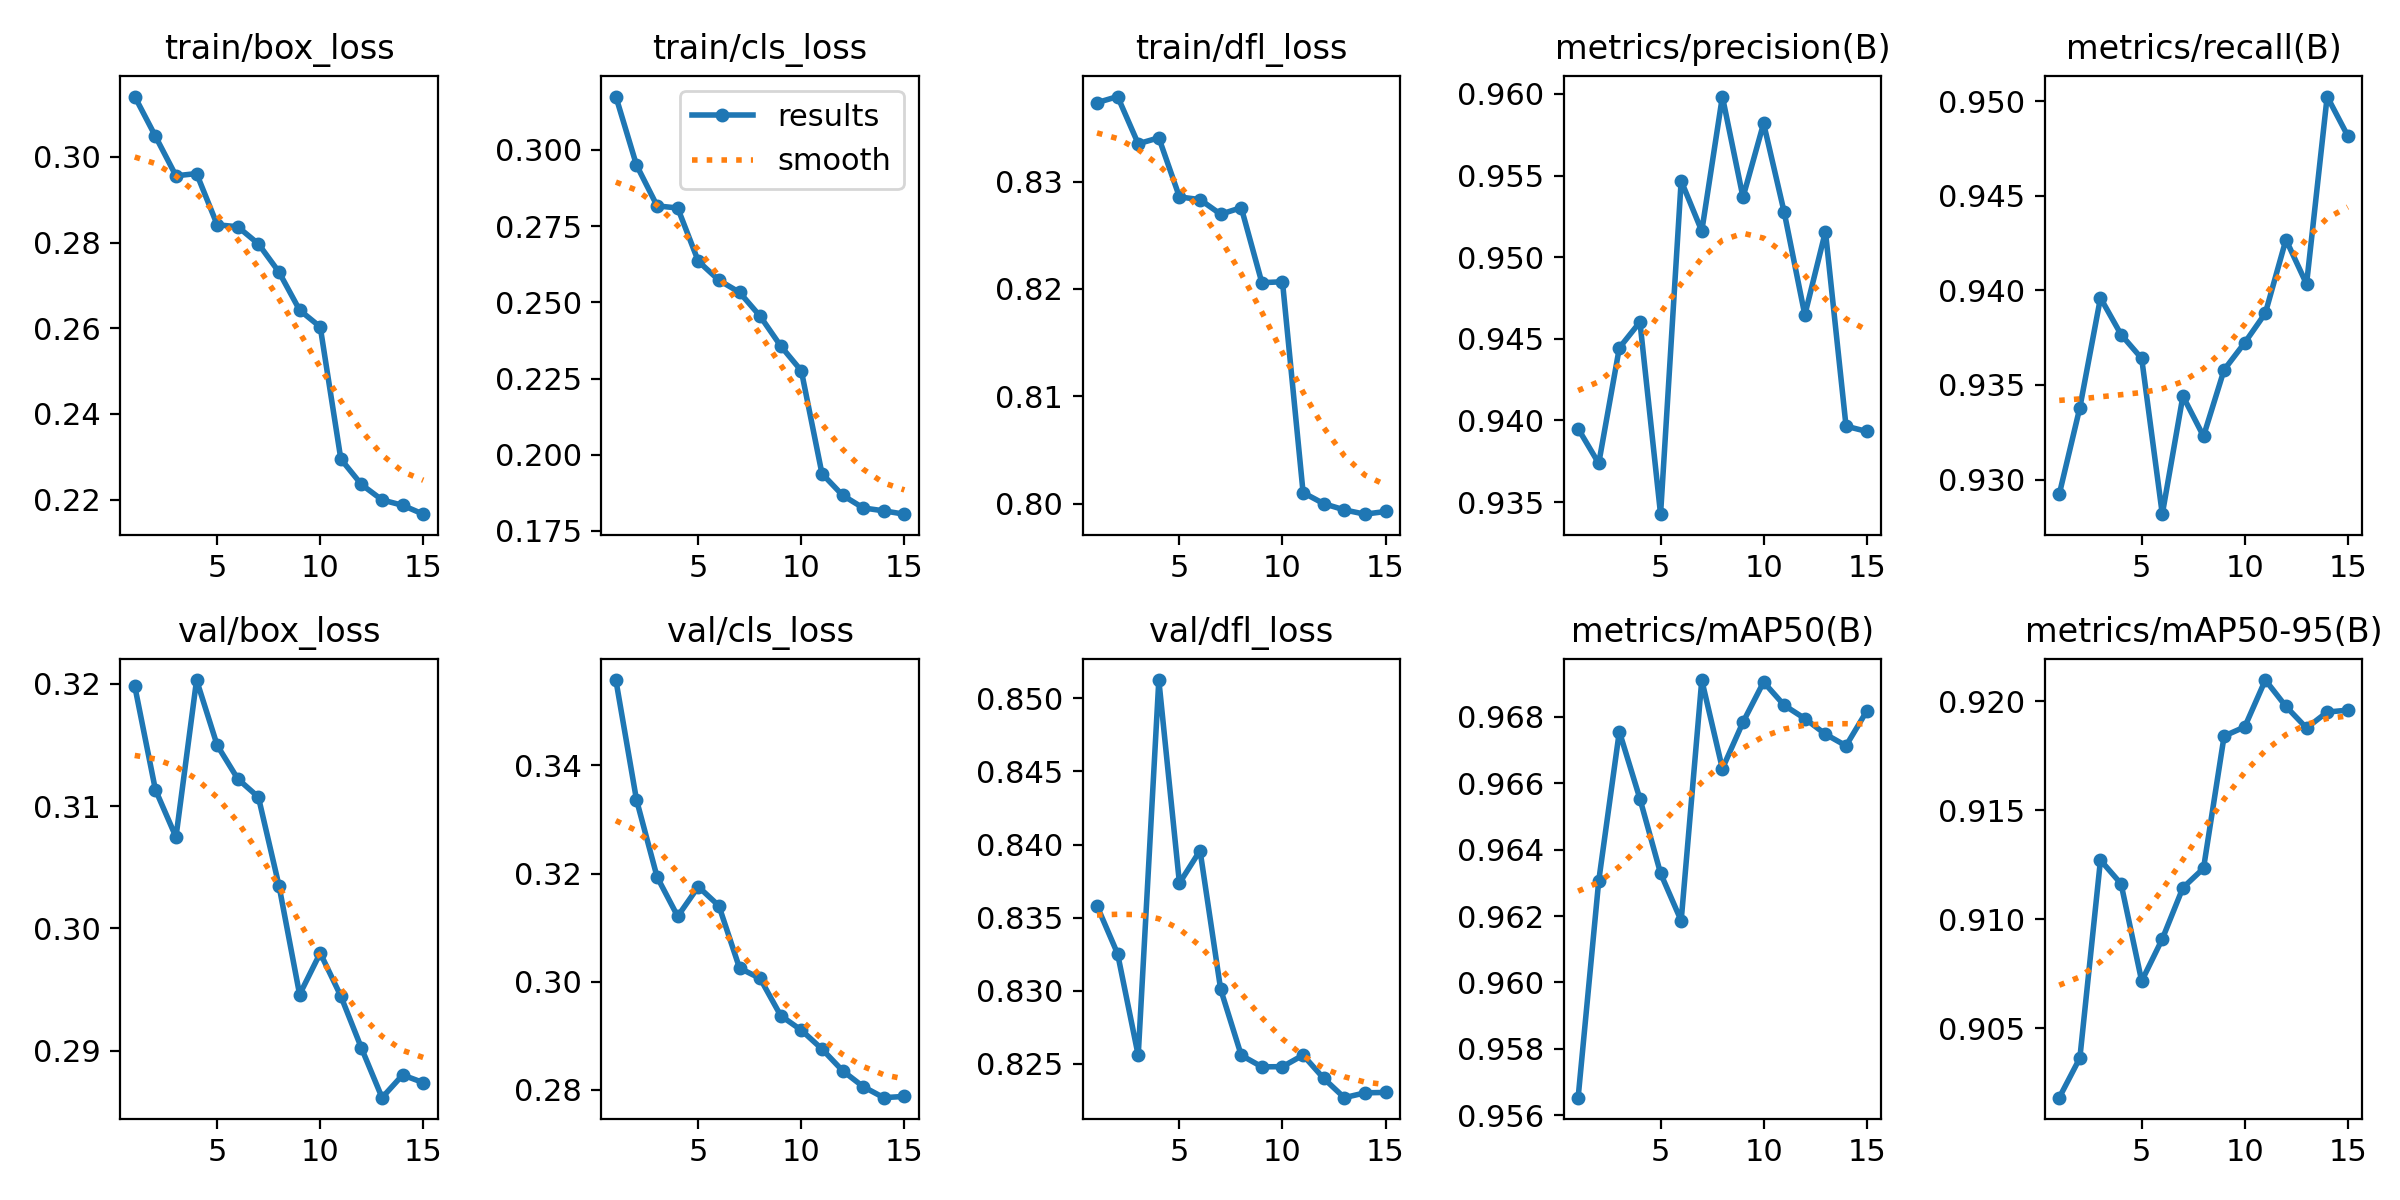

The data file committed next to this chart (first rows):
epoch, time, train/box_loss, train/cls_loss, train/dfl_loss, metrics/precision(B), metrics/recall(B), metrics/mAP50(B), metrics/mAP50-95(B), val/box_loss, val/cls_loss, val/dfl_loss, lr/pg0, lr/pg1, lr/pg2
1, 71.01, 0.3141, 0.3175, 0.8374, 0.9395, 0.9292, 0.9565, 0.9018, 0.3198, 0.3558, 0.8358, 0.00013, 0.00013, 0.00013
2, 129.1, 0.3049, 0.295, 0.8379, 0.9374, 0.9338, 0.9631, 0.9036, 0.3114, 0.3337, 0.8325, 0.0001286, 0.0001286, 0.0001286
3, 186.7, 0.2956, 0.2816, 0.8335, 0.9445, 0.9396, 0.9676, 0.9127, 0.3075, 0.3194, 0.8256, 0.0001244, 0.0001244, 0.0001244
4, 245.8, 0.2961, 0.2809, 0.8341, 0.946, 0.9377, 0.9655, 0.9116, 0.3203, 0.3121, 0.8512, 0.0001177, 0.0001177, 0.0001177
5, 303, 0.2842, 0.2635, 0.8286, 0.9343, 0.9364, 0.9633, 0.9072, 0.315, 0.3176, 0.8374, 0.0001087, 0.0001087, 0.0001087
6, 358.9, 0.2837, 0.2572, 0.8283, 0.9547, 0.9282, 0.9619, 0.9091, 0.3122, 0.314, 0.8396, 9.7825e-05, 9.7825e-05, 9.7825e-05
7, 415.1, 0.2797, 0.2533, 0.827, 0.9516, 0.9344, 0.9691, 0.9114, 0.3107, 0.3025, 0.8301, 8.55352e-05, 8.55352e-05, 8.55352e-05
8, 471.5, 0.2731, 0.2454, 0.8276, 0.9598, 0.9323, 0.9664, 0.9123, 0.3035, 0.3006, 0.8256, 7.23764e-05, 7.23764e-05, 7.23764e-05
9, 528.9, 0.2642, 0.2357, 0.8206, 0.9537, 0.9358, 0.9678, 0.9184, 0.2946, 0.2937, 0.8248, 5.89236e-05, 5.89236e-05, 5.89236e-05
10, 607, 0.2603, 0.2275, 0.8207, 0.9582, 0.9372, 0.969, 0.9188, 0.298, 0.291, 0.8248, 4.57648e-05, 4.57648e-05, 4.57648e-05
11, 692.8, 0.2295, 0.1938, 0.801, 0.9527, 0.9388, 0.9684, 0.921, 0.2944, 0.2875, 0.8256, 3.3475e-05, 3.3475e-05, 3.3475e-05
12, 769.3, 0.2235, 0.1867, 0.8, 0.9465, 0.9427, 0.9679, 0.9198, 0.2902, 0.2835, 0.824, 2.25914e-05, 2.25914e-05, 2.25914e-05
13, 846, 0.2199, 0.1826, 0.7994, 0.9516, 0.9403, 0.9675, 0.9188, 0.2861, 0.2806, 0.8227, 1.35898e-05, 1.35898e-05, 1.35898e-05
14, 922.5, 0.2187, 0.1816, 0.799, 0.9396, 0.9502, 0.9671, 0.9195, 0.288, 0.2785, 0.823, 6.86335e-06, 6.86335e-06, 6.86335e-06
15, 999.1, 0.2166, 0.1805, 0.7993, 0.9393, 0.9482, 0.9682, 0.9196, 0.2874, 0.2788, 0.823, 2.7062e-06, 2.7062e-06, 2.7062e-06
